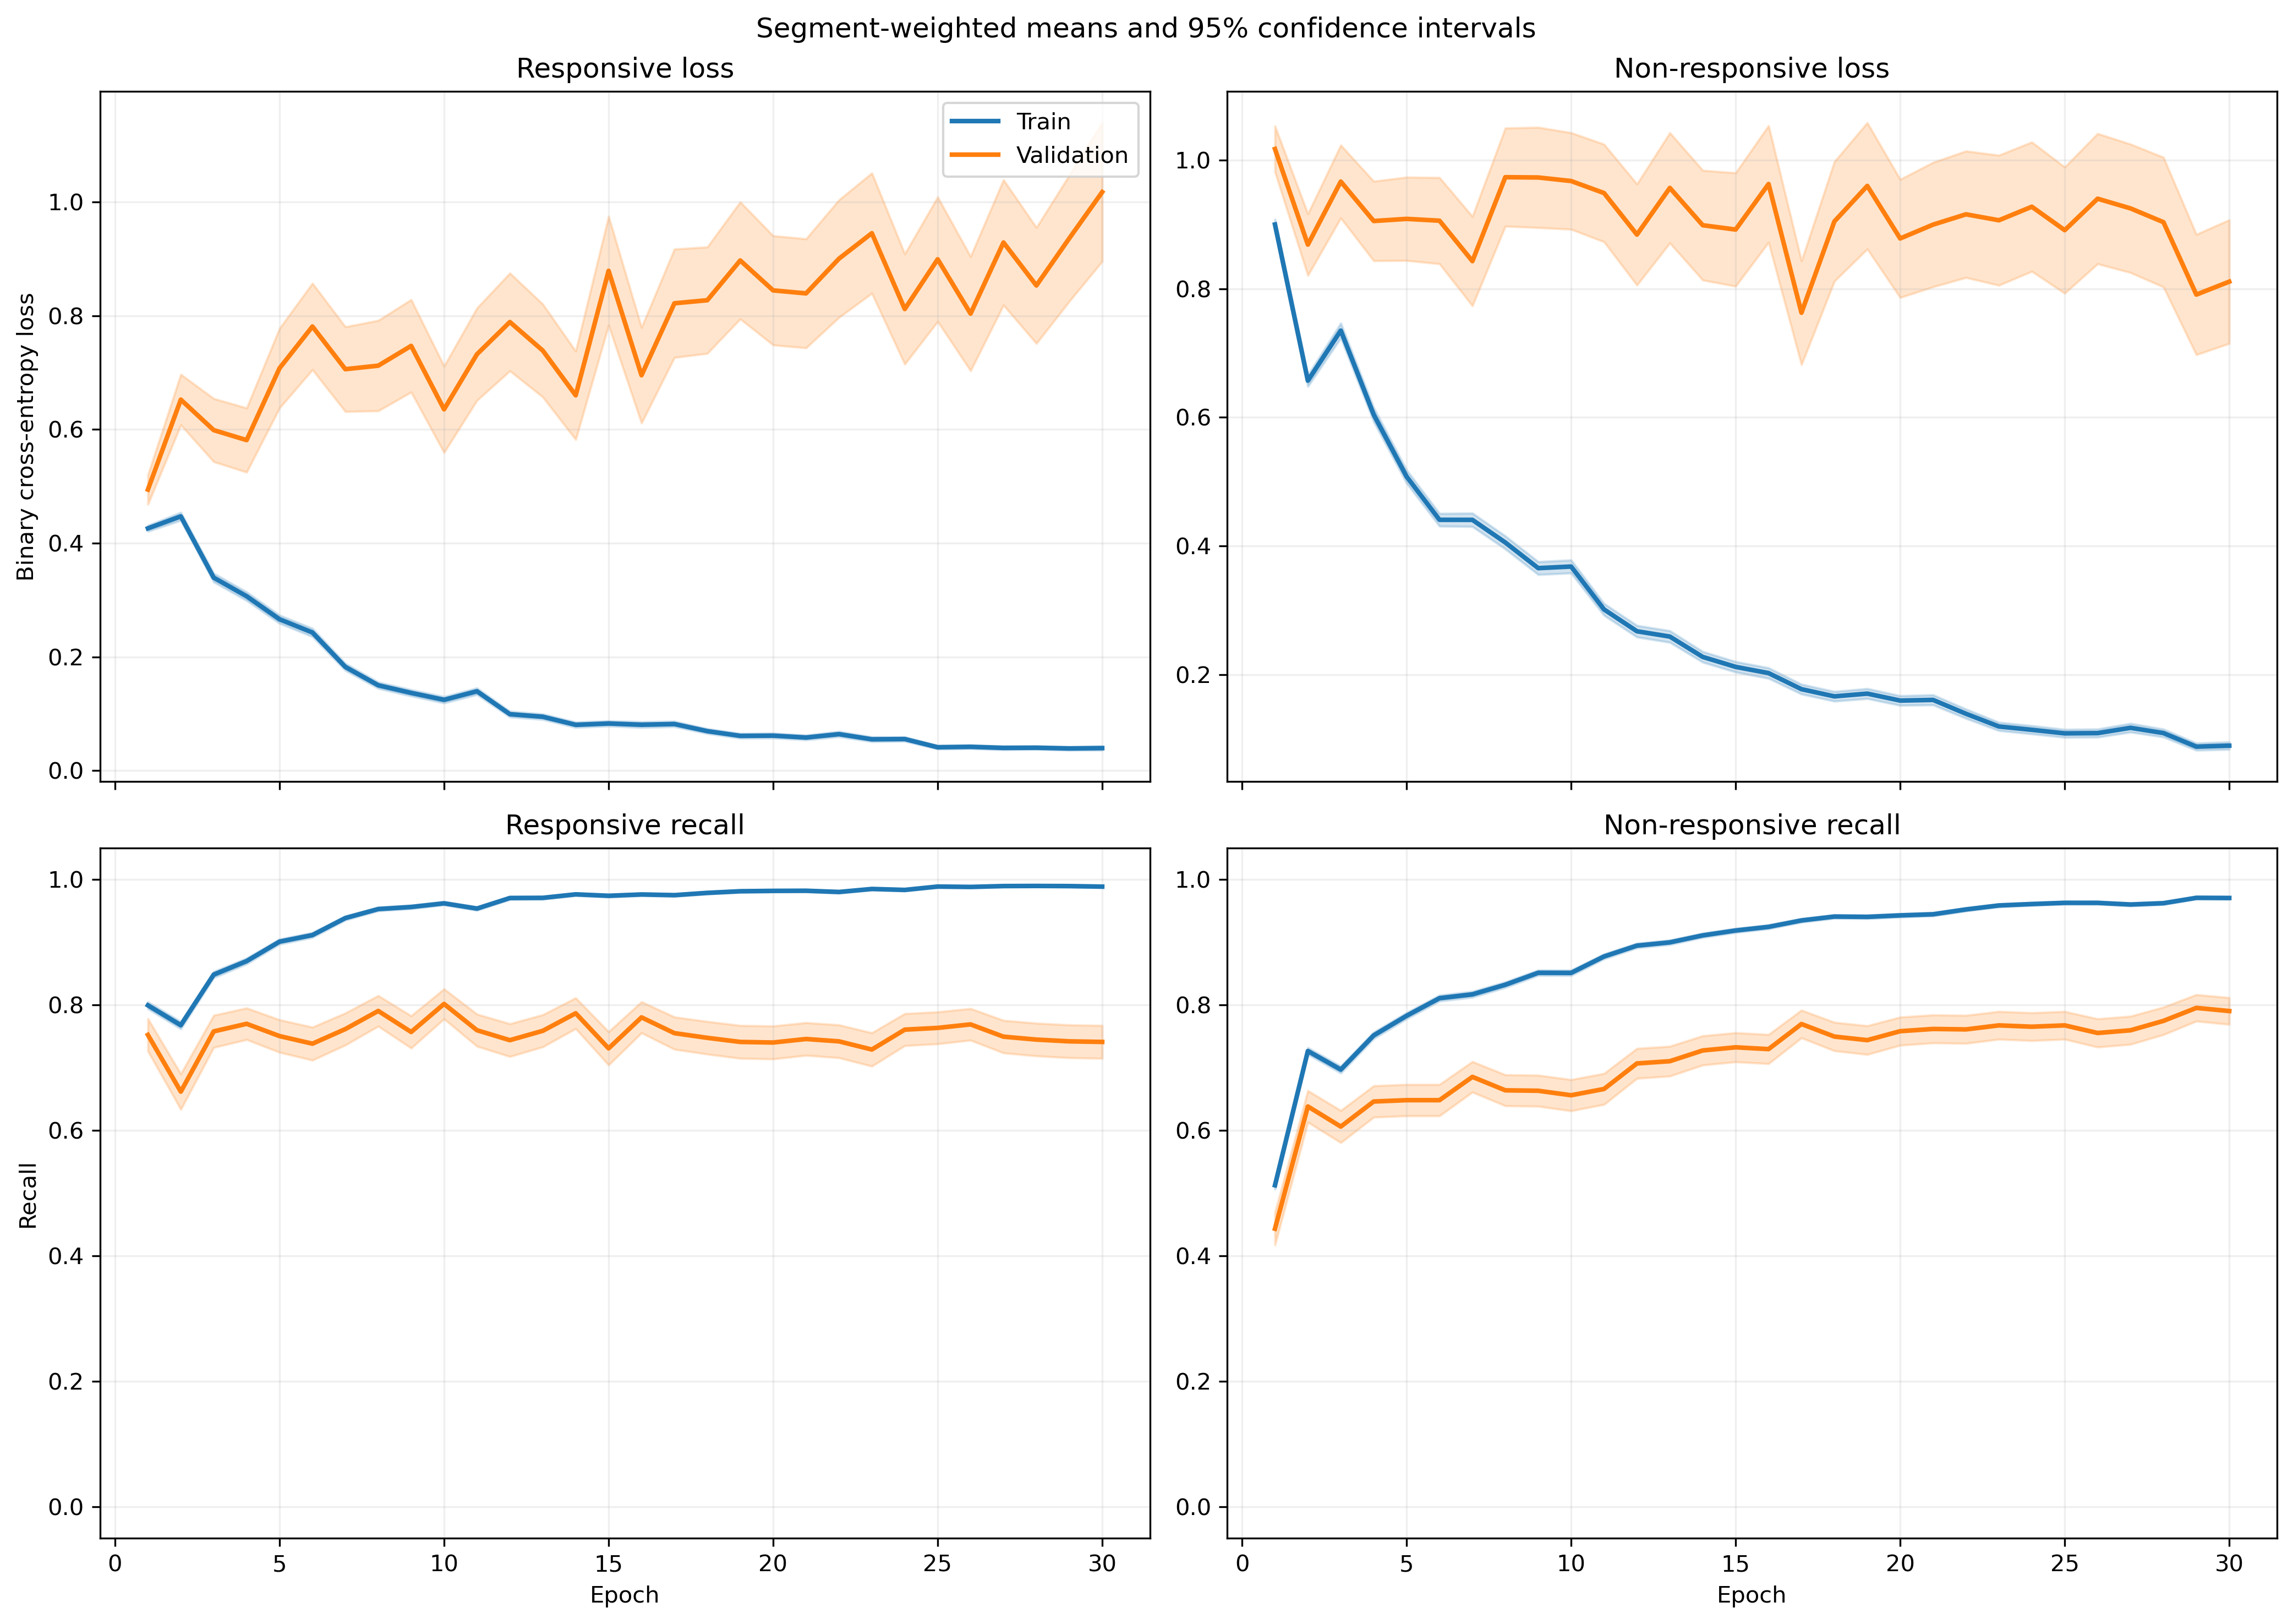

Data behind this chart, as committed beside it:
fold, epoch, split, r_loss, r_loss_count, r_loss_sum, r_loss_sum_sq, r_recall, r_recall_count, r_recall_sum, r_recall_sum_sq, nr_loss, nr_loss_count, nr_loss_sum, nr_loss_sum_sq, nr_recall, nr_recall_count, nr_recall_sum, nr_recall_sum_sq
1, 1, train, 0.3875, 1063, 411.9, 329.9, 0.8307, 1063, 883.0, 883.0, 0.9413, 1401, 1319, 2005, 0.5096, 1401, 714.0, 714.0
1, 1, validation, 0.1205, 10, 1.205, 0.1783, 1.0, 10, 10.0, 10.0, , 0, 0.0, 0.0, , 0, 0.0, 0.0
1, 2, train, 0.4648, 1063, 494.1, 473.2, 0.7545, 1063, 802.0, 802.0, 0.6281, 1401, 879.9, 1160, 0.7388, 1401, 1035, 1035
1, 2, validation, 0.1902, 10, 1.902, 0.6345, 1.0, 10, 10.0, 10.0, , 0, 0.0, 0.0, , 0, 0.0, 0.0
1, 3, train, 0.2871, 1063, 305.1, 285.7, 0.8852, 1063, 941.0, 941.0, 0.7418, 1401, 1039, 1756, 0.6588, 1401, 923.0, 923.0
1, 3, validation, 0.09921, 10, 0.9921, 0.1495, 1.0, 10, 10.0, 10.0, , 0, 0.0, 0.0, , 0, 0.0, 0.0
1, 4, train, 0.3458, 1063, 367.6, 567.3, 0.8523, 1063, 906.0, 906.0, 0.5612, 1401, 786.2, 1742, 0.7859, 1401, 1101, 1101
1, 4, validation, 0.1129, 10, 1.129, 0.6567, 0.9, 10, 9.0, 9.0, , 0, 0.0, 0.0, , 0, 0.0, 0.0
1, 5, train, 0.2687, 1063, 285.6, 279.2, 0.8824, 1063, 938.0, 938.0, 0.436, 1401, 610.8, 1025, 0.8187, 1401, 1147, 1147
1, 5, validation, 0.1221, 10, 1.221, 0.2797, 1.0, 10, 10.0, 10.0, , 0, 0.0, 0.0, , 0, 0.0, 0.0
1, 6, train, 0.2246, 1063, 238.7, 295.5, 0.9285, 1063, 987.0, 987.0, 0.3751, 1401, 525.4, 924.8, 0.8387, 1401, 1175, 1175
1, 6, validation, 0.1223, 10, 1.223, 0.5597, 0.9, 10, 9.0, 9.0, , 0, 0.0, 0.0, , 0, 0.0, 0.0
1, 7, train, 0.2128, 1063, 226.2, 392.4, 0.9313, 1063, 990.0, 990.0, 0.3472, 1401, 486.5, 1003, 0.8487, 1401, 1189, 1189
1, 7, validation, 0.04389, 10, 0.4389, 0.0343, 1.0, 10, 10.0, 10.0, , 0, 0.0, 0.0, , 0, 0.0, 0.0
1, 8, train, 0.1718, 1063, 182.6, 204.7, 0.9445, 1063, 1004, 1004, 0.2997, 1401, 419.9, 743.8, 0.8644, 1401, 1211, 1211
1, 8, validation, 0.04978, 10, 0.4978, 0.04582, 1.0, 10, 10.0, 10.0, , 0, 0.0, 0.0, , 0, 0.0, 0.0
1, 9, train, 0.1315, 1063, 139.7, 240, 0.9633, 1063, 1024, 1024, 0.3605, 1401, 505, 1103, 0.8437, 1401, 1182, 1182
1, 9, validation, 0.0156, 10, 0.156, 0.003264, 1.0, 10, 10.0, 10.0, , 0, 0.0, 0.0, , 0, 0.0, 0.0
1, 10, train, 0.1422, 1063, 151.2, 259.7, 0.9577, 1063, 1018, 1018, 0.2835, 1401, 397.2, 810.9, 0.8701, 1401, 1219, 1219
1, 10, validation, 0.01961, 10, 0.1961, 0.005806, 1.0, 10, 10.0, 10.0, , 0, 0.0, 0.0, , 0, 0.0, 0.0
1, 11, train, 0.1637, 1063, 174.1, 336.7, 0.9464, 1063, 1006, 1006, 0.1904, 1401, 266.7, 569.6, 0.9201, 1401, 1289, 1289
1, 11, validation, 0.02031, 10, 0.2031, 0.01101, 1.0, 10, 10.0, 10.0, , 0, 0.0, 0.0, , 0, 0.0, 0.0
1, 12, train, 0.08493, 1063, 90.28, 122.9, 0.9802, 1063, 1042, 1042, 0.2542, 1401, 356.1, 743.1, 0.8879, 1401, 1244, 1244
1, 12, validation, 0.05964, 10, 0.5964, 0.1074, 1.0, 10, 10.0, 10.0, , 0, 0.0, 0.0, , 0, 0.0, 0.0
1, 13, train, 0.1271, 1063, 135.1, 204.7, 0.9586, 1063, 1019, 1019, 0.1548, 1401, 216.9, 388.4, 0.9358, 1401, 1311, 1311
1, 13, validation, 0.08921, 10, 0.8921, 0.158, 1.0, 10, 10.0, 10.0, , 0, 0.0, 0.0, , 0, 0.0, 0.0
1, 14, train, 0.07279, 1063, 77.38, 116.9, 0.9784, 1063, 1040, 1040, 0.1814, 1401, 254.1, 581.7, 0.9343, 1401, 1309, 1309
1, 14, validation, 0.009419, 10, 0.09419, 0.001943, 1.0, 10, 10.0, 10.0, , 0, 0.0, 0.0, , 0, 0.0, 0.0
1, 15, train, 0.0819, 1063, 87.06, 122.4, 0.9727, 1063, 1034, 1034, 0.2396, 1401, 335.7, 894.8, 0.9122, 1401, 1278, 1278
1, 15, validation, 0.02271, 10, 0.2271, 0.007264, 1.0, 10, 10.0, 10.0, , 0, 0.0, 0.0, , 0, 0.0, 0.0
1, 16, train, 0.2215, 1063, 235.5, 771.4, 0.9332, 1063, 992.0, 992.0, 0.1299, 1401, 182, 503, 0.9536, 1401, 1336, 1336
1, 16, validation, 0.1297, 10, 1.297, 0.7378, 1.0, 10, 10.0, 10.0, , 0, 0.0, 0.0, , 0, 0.0, 0.0
1, 17, train, 0.05129, 1063, 54.52, 81.15, 0.9906, 1063, 1053, 1053, 0.1642, 1401, 230.1, 487.2, 0.9379, 1401, 1314, 1314
1, 17, validation, 0.02434, 10, 0.2434, 0.01556, 1.0, 10, 10.0, 10.0, , 0, 0.0, 0.0, , 0, 0.0, 0.0
1, 18, train, 0.07675, 1063, 81.58, 214.7, 0.9765, 1063, 1038, 1038, 0.1528, 1401, 214, 565.2, 0.9429, 1401, 1321, 1321
1, 18, validation, 0.06147, 10, 0.6147, 0.2289, 1.0, 10, 10.0, 10.0, , 0, 0.0, 0.0, , 0, 0.0, 0.0
1, 19, train, 0.05972, 1063, 63.48, 185.7, 0.9868, 1063, 1049, 1049, 0.1553, 1401, 217.6, 526.9, 0.9415, 1401, 1319, 1319
1, 19, validation, 0.008614, 10, 0.08614, 0.00159, 1.0, 10, 10.0, 10.0, , 0, 0.0, 0.0, , 0, 0.0, 0.0
1, 20, train, 0.09176, 1063, 97.55, 182.3, 0.9737, 1063, 1035, 1035, 0.1323, 1401, 185.4, 373.9, 0.9507, 1401, 1332, 1332
1, 20, validation, 0.01158, 10, 0.1158, 0.001905, 1.0, 10, 10.0, 10.0, , 0, 0.0, 0.0, , 0, 0.0, 0.0
1, 21, train, 0.06571, 1063, 69.85, 103.8, 0.9812, 1063, 1043, 1043, 0.1227, 1401, 171.9, 471.6, 0.9607, 1401, 1346, 1346
1, 21, validation, 0.03364, 10, 0.3364, 0.05295, 1.0, 10, 10.0, 10.0, , 0, 0.0, 0.0, , 0, 0.0, 0.0
1, 22, train, 0.1424, 1063, 151.4, 510.3, 0.9558, 1063, 1016, 1016, 0.0967, 1401, 135.5, 370.5, 0.9665, 1401, 1354, 1354
1, 22, validation, 0.007119, 10, 0.07119, 0.001037, 1.0, 10, 10.0, 10.0, , 0, 0.0, 0.0, , 0, 0.0, 0.0
1, 23, train, 0.04104, 1063, 43.62, 54, 0.9887, 1063, 1051, 1051, 0.09708, 1401, 136, 353.6, 0.9722, 1401, 1362, 1362
1, 23, validation, 0.008472, 10, 0.08472, 0.001505, 1.0, 10, 10.0, 10.0, , 0, 0.0, 0.0, , 0, 0.0, 0.0
1, 24, train, 0.04183, 1063, 44.47, 99.44, 0.9878, 1063, 1050, 1050, 0.1098, 1401, 153.8, 408, 0.9672, 1401, 1355, 1355
1, 24, validation, 0.003603, 10, 0.03603, 0.0002143, 1.0, 10, 10.0, 10.0, , 0, 0.0, 0.0, , 0, 0.0, 0.0
1, 25, train, 0.03594, 1063, 38.21, 81.44, 0.9897, 1063, 1052, 1052, 0.1367, 1401, 191.6, 553.8, 0.9536, 1401, 1336, 1336
1, 25, validation, 0.001779, 10, 0.01779, 4.3909996065849555e-05, 1.0, 10, 10.0, 10.0, , 0, 0.0, 0.0, , 0, 0.0, 0.0
1, 26, train, 0.06809, 1063, 72.38, 104, 0.9812, 1063, 1043, 1043, 0.0576, 1401, 80.7, 172.4, 0.9814, 1401, 1375, 1375
1, 26, validation, 0.01318, 10, 0.1318, 0.005249, 1.0, 10, 10.0, 10.0, , 0, 0.0, 0.0, , 0, 0.0, 0.0
1, 27, train, 0.04358, 1063, 46.32, 110, 0.9868, 1063, 1049, 1049, 0.135, 1401, 189.1, 508.8, 0.9522, 1401, 1334, 1334
1, 27, validation, 0.001197, 10, 0.01197, 1.8007481685344828e-05, 1.0, 10, 10.0, 10.0, , 0, 0.0, 0.0, , 0, 0.0, 0.0
1, 28, train, 0.03804, 1063, 40.44, 92.87, 0.9915, 1063, 1054, 1054, 0.08971, 1401, 125.7, 334.6, 0.9679, 1401, 1356, 1356
1, 28, validation, 0.004645, 10, 0.04645, 0.0004381, 1.0, 10, 10.0, 10.0, , 0, 0.0, 0.0, , 0, 0.0, 0.0
1, 29, train, 0.03307, 1063, 35.16, 29.99, 0.9878, 1063, 1050, 1050, 0.12, 1401, 168.1, 463.5, 0.965, 1401, 1352, 1352
1, 29, validation, 0.004, 10, 0.04, 0.0008052, 1.0, 10, 10.0, 10.0, , 0, 0.0, 0.0, , 0, 0.0, 0.0
1, 30, train, 0.04154, 1063, 44.16, 88.26, 0.9887, 1063, 1051, 1051, 0.1138, 1401, 159.4, 433.8, 0.9607, 1401, 1346, 1346
1, 30, validation, 0.001145, 10, 0.01145, 2.103731844727008e-05, 1.0, 10, 10.0, 10.0, , 0, 0.0, 0.0, , 0, 0.0, 0.0
... 1,140 more rows
